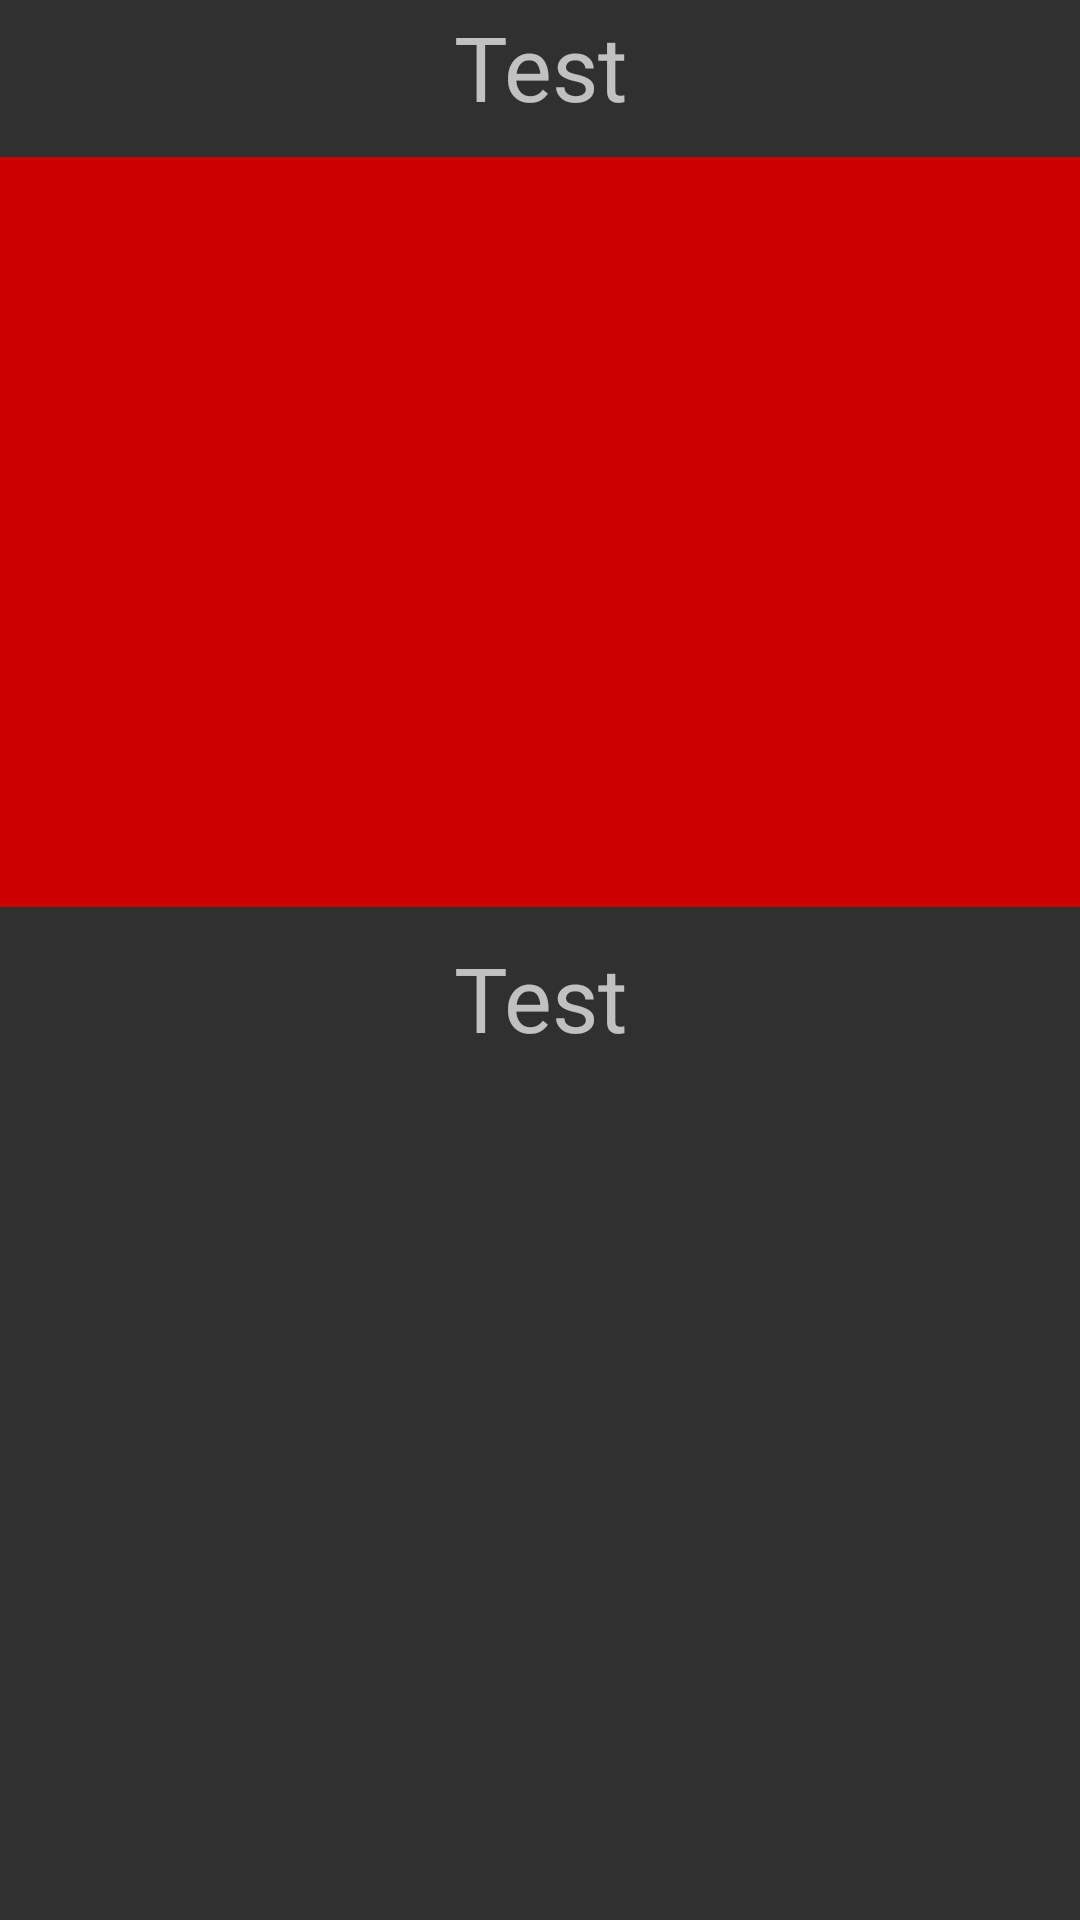

Reconstruct the res/layout file that produces this screen, plus the resources it refers to.
<!-- AndroidManifest.xml: application theme AppTheme -->
<!-- res/layout/activity_quiz.xml -->
<?xml version="1.0" encoding="utf-8"?>
<LinearLayout
        xmlns:android="http://schemas.android.com/apk/res/android"
        xmlns:tools="http://schemas.android.com/tools"
        xmlns:app="http://schemas.android.com/apk/res-auto"
        android:layout_width="match_parent"
        android:layout_height="match_parent"
        tools:context=".QuizActivity"
        android:orientation="vertical"
        android:id="@+id/mainQuizLayout">

    <TextView
            android:text="Test"
            android:layout_width="match_parent"
            android:layout_height="wrap_content"
            android:id="@+id/planetName"
            android:textSize="30sp"
            android:gravity="center"
            android:fontFamily="@font/myriadpro_regular"
            android:layout_marginTop="2dp"
            android:layout_marginBottom="10dp"/>

    <ImageView
            android:layout_width="match_parent"
            android:layout_height="250dp"
            tools:srcCompat="@tools:sample/avatars[5]"
            android:id="@+id/planetImage"
            android:contentDescription="Image of a planet"
            app:srcCompat="@android:color/holo_red_dark"
            android:adjustViewBounds="true"
            android:layout_marginBottom="10dp"/>

    <TextView
            android:text="Test"
            android:layout_width="match_parent"
            android:layout_height="wrap_content"
            android:id="@+id/questionText"
            android:textSize="30sp"
            android:gravity="center"
            android:fontFamily="@font/myriadpro_regular"
            android:layout_marginBottom="5dp"/>

    <ScrollView
            android:layout_width="match_parent"
            android:layout_height="match_parent">

        <LinearLayout
                android:orientation="vertical"
                android:layout_width="match_parent"
                android:layout_height="wrap_content"
                android:id="@+id/answersList"
                android:paddingHorizontal="5dp"
                android:layout_marginHorizontal="30dp"
                android:layout_marginVertical="20dp"
                android:paddingVertical="20dp">
        </LinearLayout>
    </ScrollView>

</LinearLayout>
<!-- resources referenced by this layout -->
<resources>
  <style name="AppTheme" parent="Theme.AppCompat.NoActionBar">
          
          <item name="colorPrimary">@color/colorPrimary</item>
          <item name="colorPrimaryDark">@color/colorPrimaryDark</item>
          <item name="colorAccent">@color/colorAccent</item>
      </style>
  <color name="colorPrimary">#008577</color>
  <color name="colorPrimaryDark">#00574B</color>
  <color name="colorAccent">#D81B60</color>
</resources>
